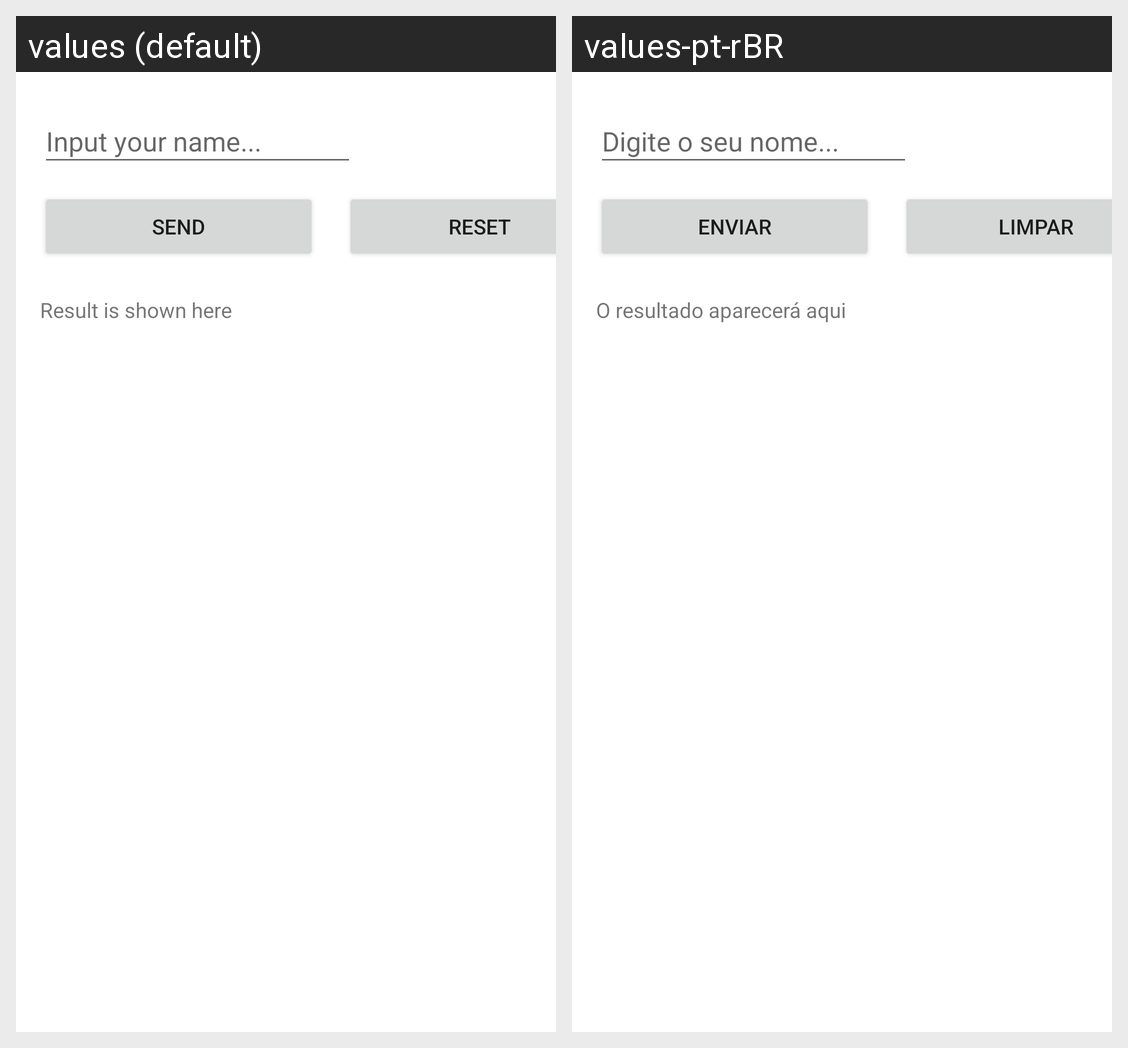

Locale-by-locale string values for the Android screen shown in this grid:
Android screen res/layout/activity_main.xml rendered under 2 locales, left to right: values (default), values-pt-rBR. Device: Nexus 5 (rendered at 1080×1920; each locale shown at half size, 540×960, under a caption strip naming it); theme Theme.Ocean_Android_Introducao_07_10_2021.
Strings drawn on this screen, with the default value and each locale's value (text and hints the layout hard-codes, and strings that could not be matched under every locale, appear in the picture but are not listed):

o_resultado_aparecer_aqui
  values: Result is shown here
  values-pt-rBR: O resultado aparecerá aqui

digite_o_seu_nome
  values: Input your name...
  values-pt-rBR: Digite o seu nome...

reset
  values: Reset
  values-pt-rBR: Limpar

enviar
  values: Send
  values-pt-rBR: Enviar
